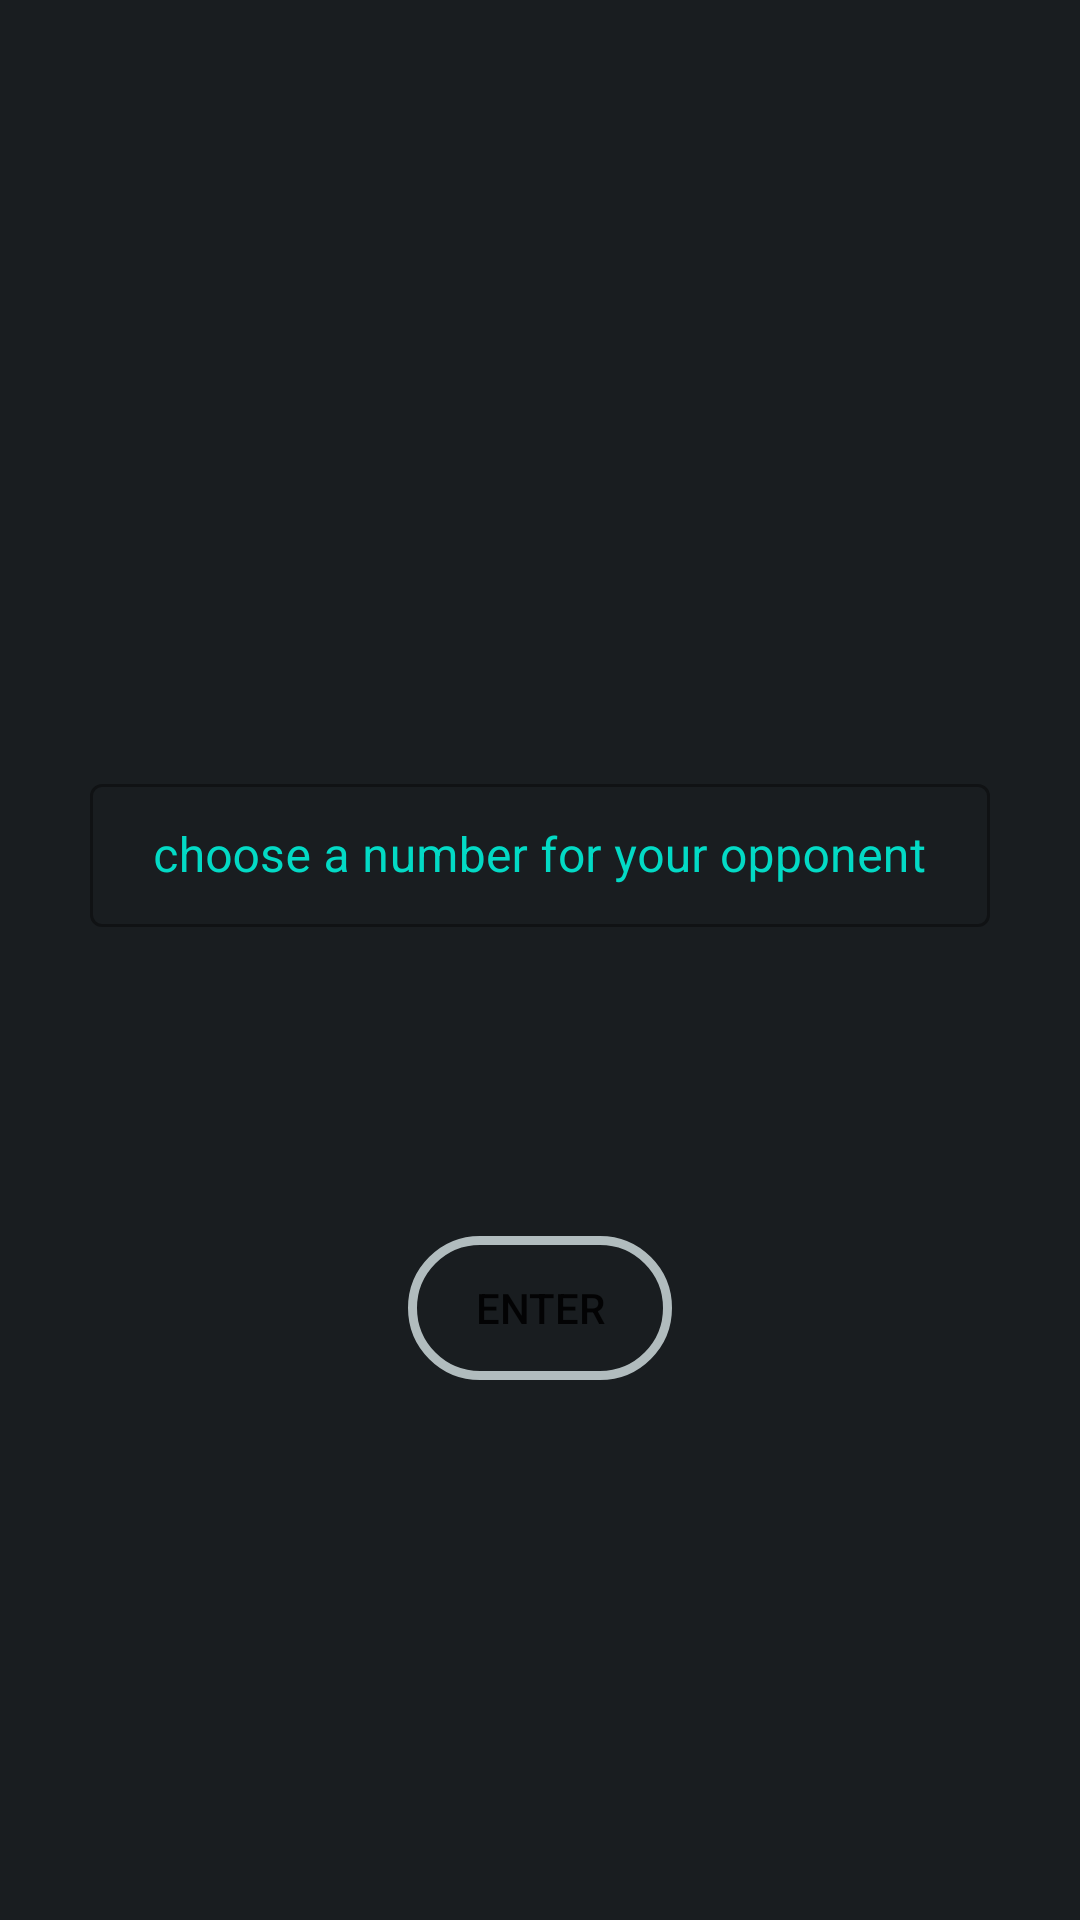

Write the Android layout XML for this screen, with the resource values it uses.
<!-- AndroidManifest.xml: application theme Theme.ToroVash -->
<!-- res/layout/fragment_play_again.xml -->
<?xml version="1.0" encoding="utf-8"?>
<androidx.constraintlayout.widget.ConstraintLayout xmlns:android="http://schemas.android.com/apk/res/android"
    xmlns:app="http://schemas.android.com/apk/res-auto"
    xmlns:tools="http://schemas.android.com/tools"
    android:layout_width="match_parent"
    android:layout_height="match_parent"
    android:background="@color/background"
    android:id="@+id/PlayAgainCon"
    android:clickable="true"
    android:focusable="true"
    >

    <com.google.android.material.textfield.TextInputLayout
        android:id="@+id/textInputLayout4"
        style="@style/Widget.MaterialComponents.TextInputLayout.OutlinedBox.Dense"
        android:layout_width="300dp"
        android:layout_height="wrap_content"
        android:textColorHint="@color/teal_200"
        app:hintTextColor="@color/teal_200"
        app:layout_constraintEnd_toEndOf="parent"
        app:layout_constraintStart_toStartOf="parent"
        app:layout_constraintTop_toTopOf="@+id/guideline9"
        tools:ignore="MissingConstraints">

        <com.google.android.material.textfield.TextInputEditText
            android:id="@+id/game_code"
            android:layout_width="match_parent"
            android:layout_height="wrap_content"
            android:gravity="center"
            android:hint="@string/choose_a_number_for_your_opponent"
            android:inputType="number"
            android:maxLength="4"
            android:textColor="@color/white" />
    </com.google.android.material.textfield.TextInputLayout>

    <androidx.constraintlayout.widget.Guideline
        android:id="@+id/guideline9"
        android:layout_width="wrap_content"
        android:layout_height="wrap_content"
        android:orientation="horizontal"
        app:layout_constraintGuide_percent="0.4" />

    <Button
        android:id="@+id/BackToGame"
        android:layout_width="wrap_content"
        android:layout_height="wrap_content"
        android:layout_marginTop="103dp"
        android:background="@drawable/rounded_background"
        android:text="@string/enter"
        app:layout_constraintEnd_toEndOf="parent"
        app:layout_constraintStart_toStartOf="parent"
        app:layout_constraintTop_toBottomOf="@+id/textInputLayout4" />

    <androidx.constraintlayout.widget.Guideline
        android:id="@+id/guideline11"
        android:layout_width="wrap_content"
        android:layout_height="wrap_content"
        android:orientation="horizontal"
        app:layout_constraintGuide_percent="0.59" />


</androidx.constraintlayout.widget.ConstraintLayout>
<!-- resources referenced by this layout -->
<resources>
  <color name="background">#191d20</color>
  <color name="teal_200">#FF03DAC5</color>
  <color name="white">#FFFFFFFF</color>
  <!-- drawable rounded_background (drawable) -->
  <?xml version="1.0" encoding="UTF-8"?>
  <shape xmlns:android="http://schemas.android.com/apk/res/android">
      <stroke android:width="3dp" android:color="#B1BCBE" />
      <corners android:radius="30dp"/>
  </shape>
  <string name="choose_a_number_for_your_opponent">choose a number for your opponent</string>
  <string name="enter">Enter</string>
  <style name="Theme.ToroVash" parent="Theme.MaterialComponents.DayNight.NoActionBar">
          
          <item name="colorPrimary">@color/purple_500</item>
          <item name="colorPrimaryVariant">@color/purple_700</item>
          <item name="colorOnPrimary">@color/white</item>
          
          <item name="colorSecondary">@color/teal_200</item>
          <item name="colorSecondaryVariant">@color/teal_700</item>
          <item name="colorOnSecondary">@color/black</item>
          
          <item name="android:statusBarColor">?attr/colorPrimaryVariant</item>
          
      </style>
  <color name="purple_500">#FF6200EE</color>
  <color name="purple_700">#FF3700B3</color>
  <color name="teal_700">#FF018786</color>
  <color name="black">#FF000000</color>
</resources>
